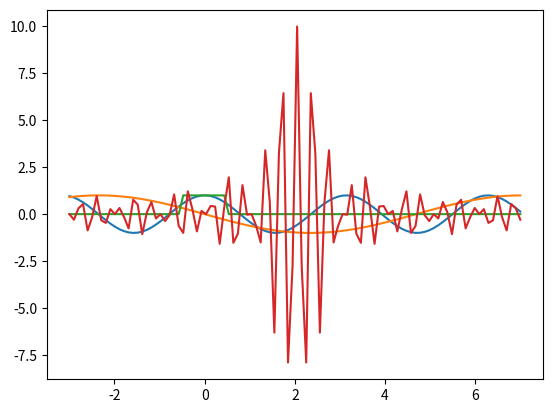

Generate this figure with matplotlib:
""" To work with complex functions """
# from collections import namedtuple
from math import sin, cos, pi
import matplotlib.pyplot as plt
import numpy as np
import pandas as pd


# __Signal = namedtuple("Signal", "space values")

show = plt.show


def complex_plot(signal, *args, scalex=True, scaley=True, data=None, **kwargs):
    """Plot real and imaginary parts of a vector"""
    space, values = signal["space"], signal["values"]
    plt.plot(space, np.real(values), *args, **kwargs)
    plt.plot(space, np.imag(values), *args, **kwargs)


def real_plot(signal, *args, scalex=True, scaley=True, data=None, **kwargs):
    """Plot a real signal"""
    space, values = signal["space"], signal["values"]
    plt.plot(space, np.real(values), *args, **kwargs)


def signal(space, function):
    return pd.DataFrame(data={"space": space, "values": [function(x) for x in space]})
    # return __Signal(space, [function(x) for x in space])


def dft(signal):
    space, values = signal["space"], signal["values"]
    return pd.DataFrame(data={"space": space, "values": np.fft.fftshift(np.fft.fft(values))})
    # return __Signal(signal.space, np.fft.fftshift(np.fft.fft(signal.values)))


def main():
    SPACE = np.linspace(-3, 7, 100)

    def foo(x):
        return cos(2 * x) - 1j * sin(0.67 * x)

    def rect(x):
        return 1 if -0.5 < x < 0.5 else 0

    # def sinc(x):
    #     return 1 if not x else np.sin(np.pi * x) / (np.pi * x)

    S1 = signal(SPACE, foo)
    S2 = signal(SPACE, rect)
    S3 = dft(S2)
    complex_plot(S1)
    real_plot(S2)
    real_plot(S3)
    plt.show()


if __name__ == "__main__":
    main()
